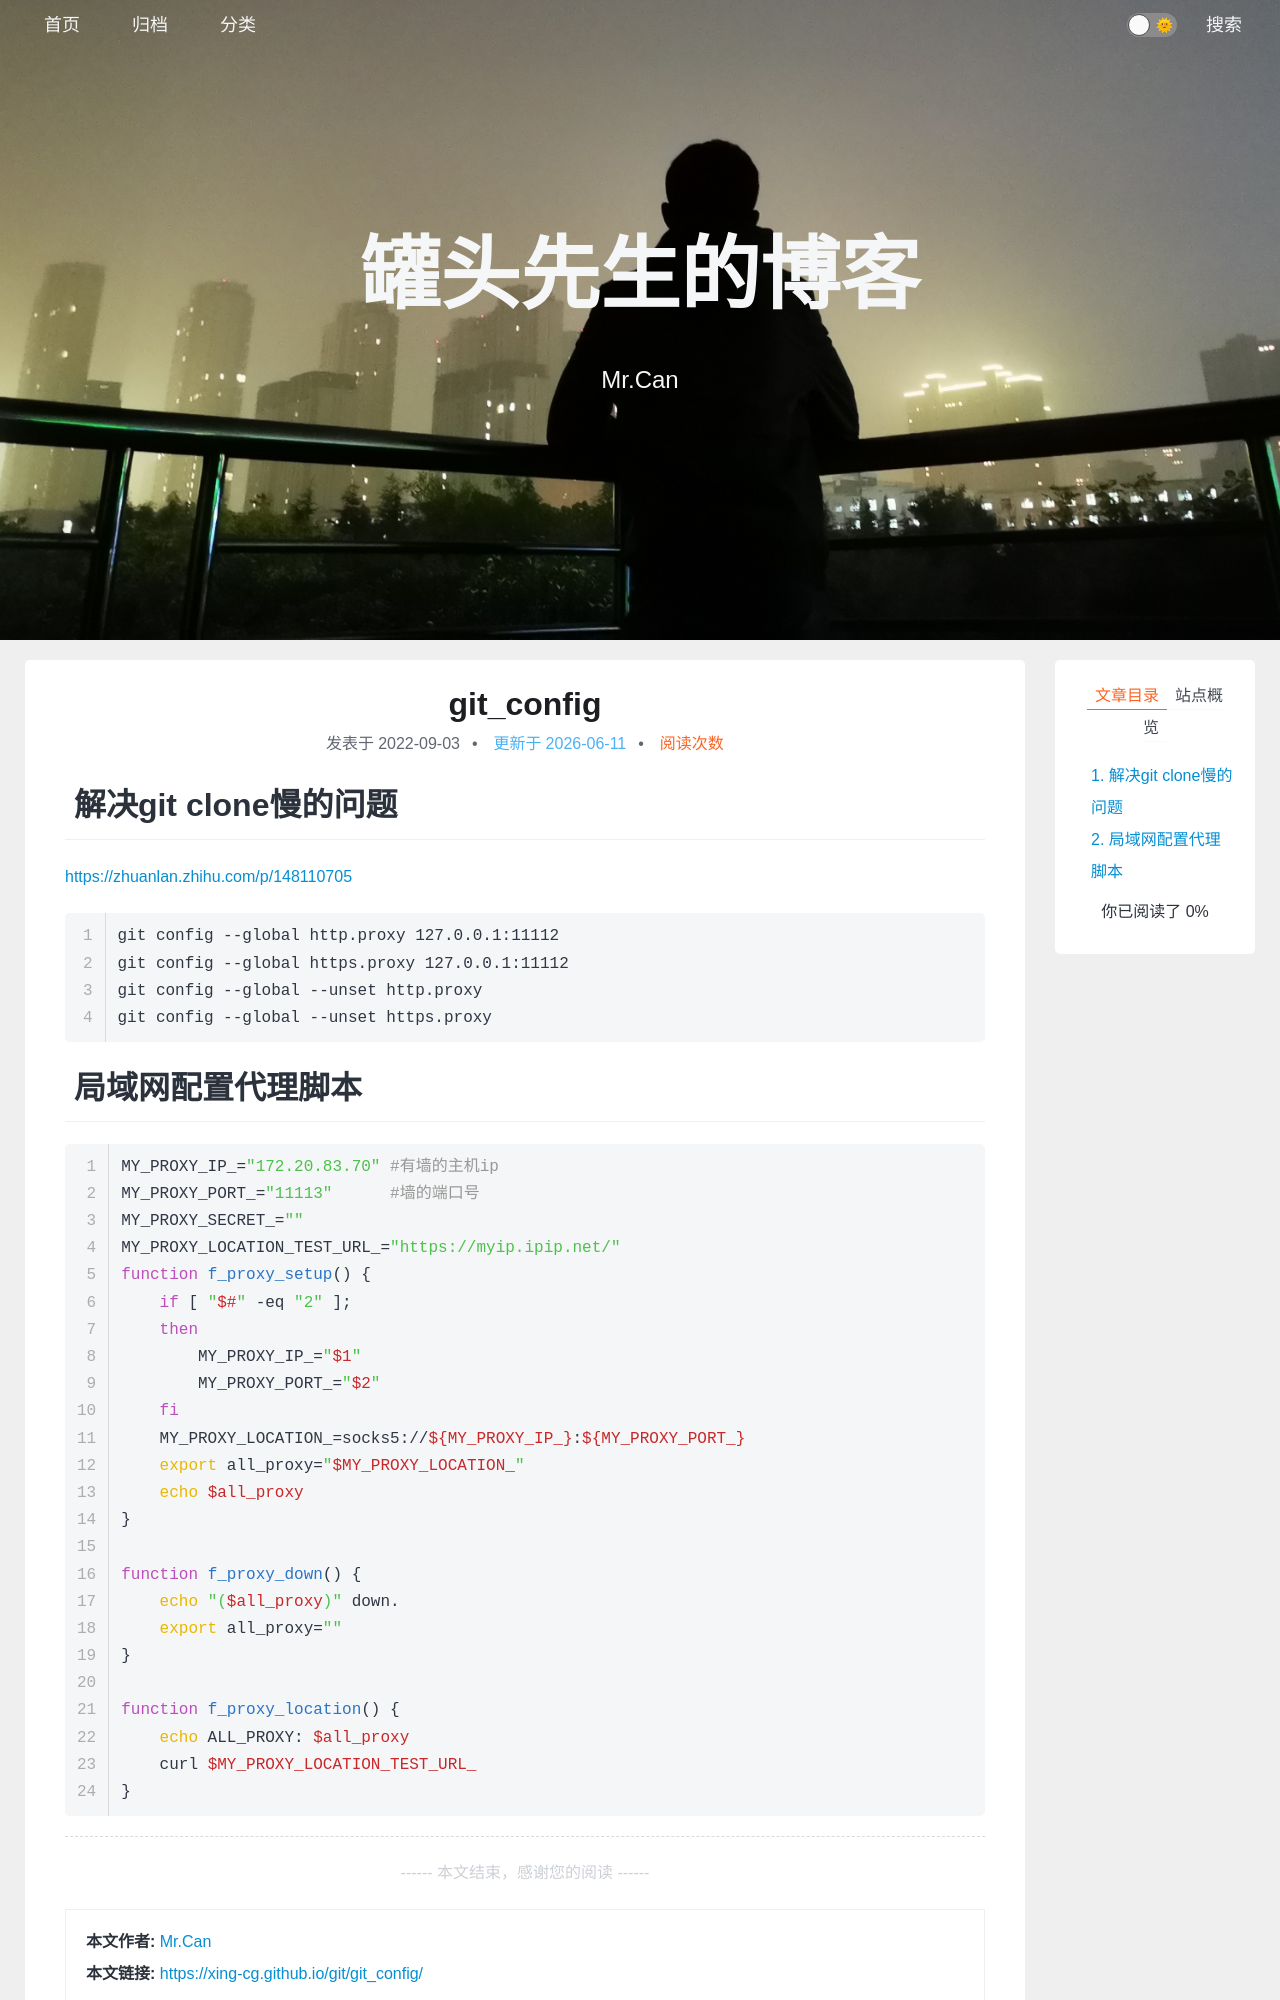

repository: xing-cg/xing-cg.github.io · page: git/git_config/index.html · generator: jekyll

---
title: git_config
categories:
  - - Linux
  - - git
tags:
  - 
date: 2022/9/3
updated:
comments:
published:
---

# 解决git clone慢的问题

https://zhuanlan.zhihu.com/p/148110705

```
git config --global http.proxy 127.0.0.1:11112
git config --global https.proxy 127.0.0.1:11112
git config --global --unset http.proxy
git config --global --unset https.proxy
```
